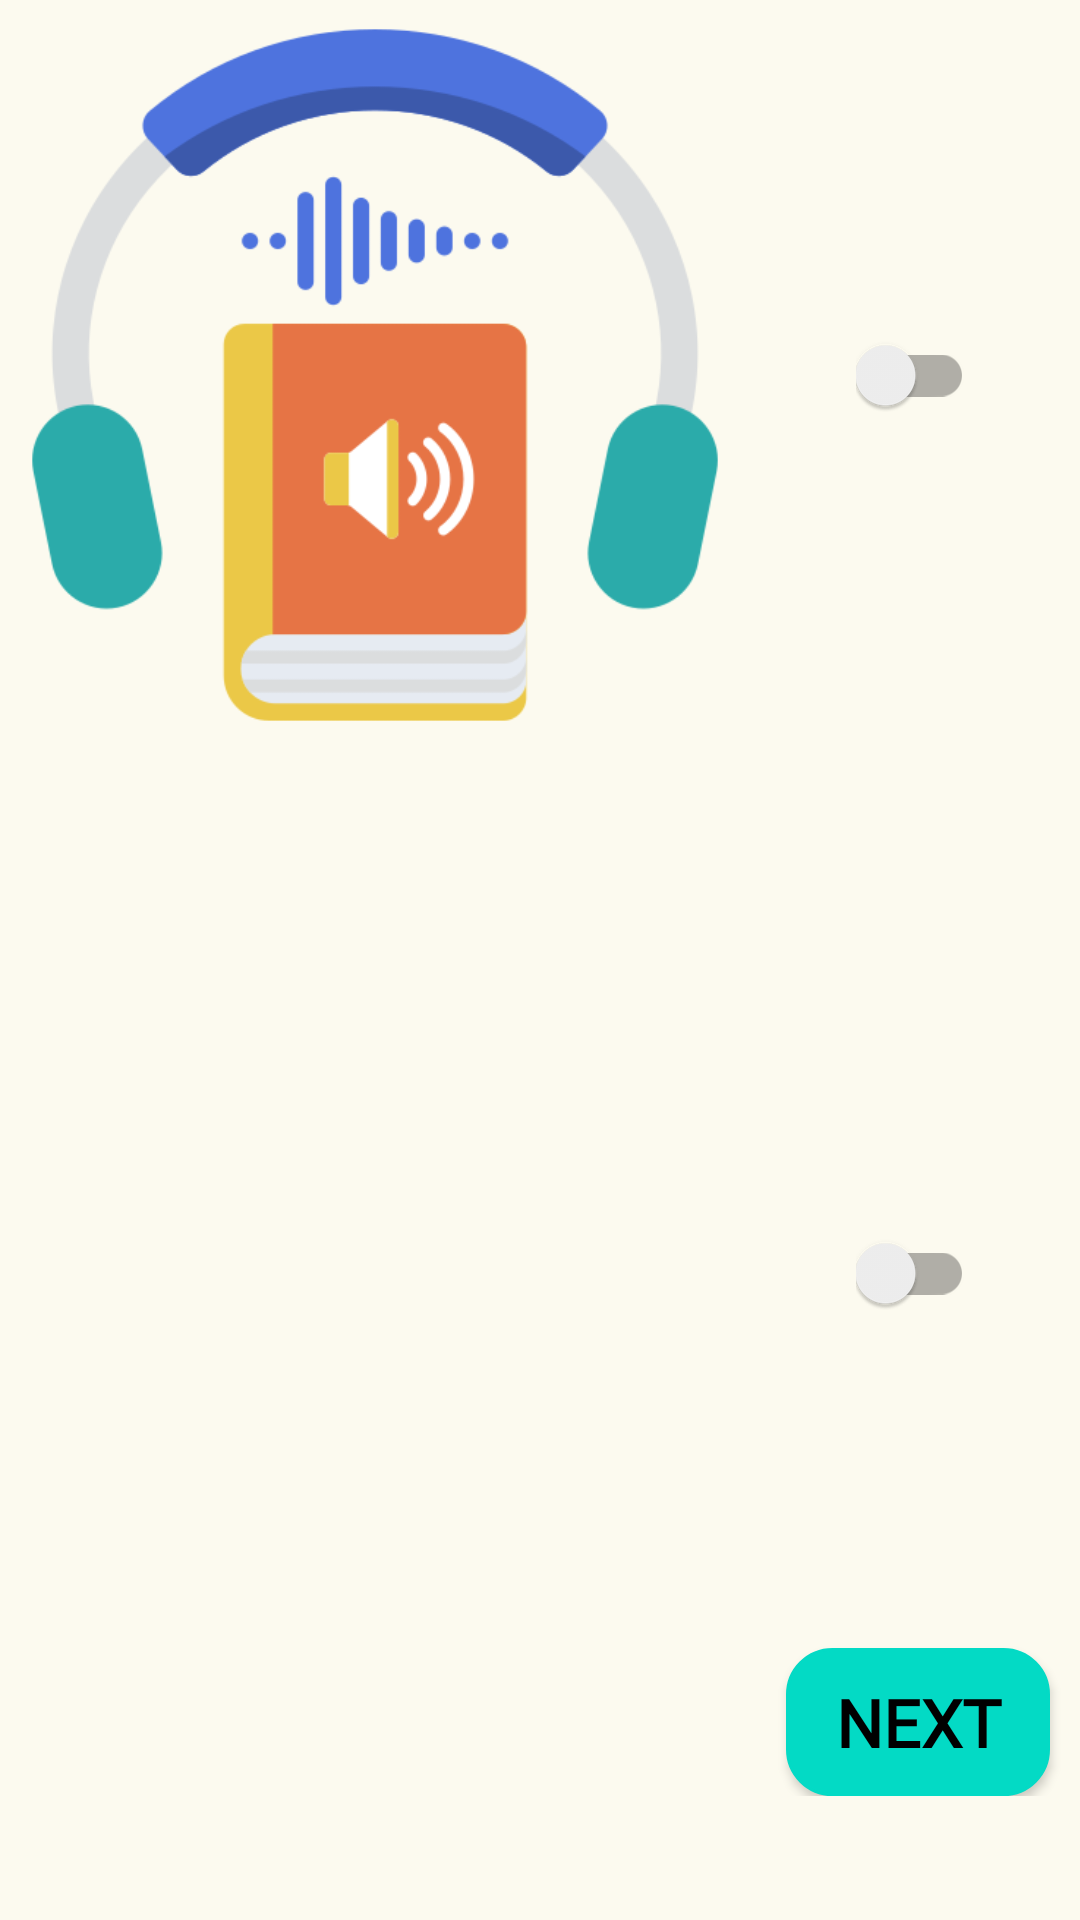

This screen was rendered from an Android layout file. Write that file and the resources it references.
<!-- AndroidManifest.xml: application theme Theme.OnlineBook -->
<!-- res/layout/fragment_is_audio_and_muslim_book.xml -->
<?xml version="1.0" encoding="utf-8"?>
<ScrollView xmlns:android="http://schemas.android.com/apk/res/android"
    xmlns:tools="http://schemas.android.com/tools"
    android:layout_width="match_parent"
    style="@style/bg_layout"
    android:layout_height="match_parent"
    xmlns:app="http://schemas.android.com/apk/res-auto"
    tools:context=".presentation.admin.addBook.IsAudioAndMuslimBookFragment">
    <androidx.constraintlayout.widget.ConstraintLayout
        android:layout_width="match_parent"
        android:layout_height="match_parent">
        <androidx.constraintlayout.utils.widget.ImageFilterView
            android:id="@+id/imageAudioBook"
            android:layout_width="250dp"
            android:layout_height="0dp"
            app:layout_constraintStart_toStartOf="parent"
            app:layout_constraintTop_toTopOf="parent"
            app:layout_constraintDimensionRatio="1:1"
            android:src="@drawable/audiobook"
            />
        <androidx.constraintlayout.utils.widget.ImageFilterView
            android:id="@+id/imageIslomicBook"
            android:layout_width="250dp"
            android:layout_height="0dp"
            app:layout_constraintStart_toStartOf="parent"
            app:layout_constraintTop_toBottomOf="@+id/imageAudioBook"
            app:layout_constraintBottom_toBottomOf="parent"
            app:layout_constraintDimensionRatio="1:1"
            android:src="@drawable/quran"
            />
        <androidx.appcompat.widget.SwitchCompat
            android:id="@+id/isAudio"
            android:layout_width="wrap_content"
            android:layout_height="wrap_content"
            app:layout_constraintTop_toTopOf="parent"
            app:layout_constraintStart_toEndOf="@+id/imageAudioBook"
            app:layout_constraintBottom_toBottomOf="@+id/imageAudioBook"
            app:layout_constraintEnd_toEndOf="parent"
            />
        <androidx.appcompat.widget.SwitchCompat
            android:id="@+id/isIslomic"
            android:layout_width="wrap_content"
            android:layout_height="wrap_content"
            app:layout_constraintTop_toTopOf="@id/imageIslomicBook"
            app:layout_constraintStart_toEndOf="@+id/imageAudioBook"
            app:layout_constraintEnd_toEndOf="parent"
            app:layout_constraintBottom_toBottomOf="@+id/imageIslomicBook"
            />
        <Button
            android:id="@+id/next_btn"
            android:layout_width="wrap_content"
            android:layout_height="wrap_content"
            android:background="@drawable/black_rect_bg"
            android:text="Next"
            style="@style/texts"
            app:backgroundTint="#03DAC5"
            app:layout_constraintTop_toBottomOf="@+id/imageIslomicBook"
            android:textSize="22sp"
            android:fontFamily="@font/titillium_web_regular"
            android:textStyle="bold"
            android:padding="10dp"
            app:layout_constraintEnd_toEndOf="parent"
            android:layout_marginEnd="10dp"
            />
    </androidx.constraintlayout.widget.ConstraintLayout>


</ScrollView>
<!-- resources referenced by this layout -->
<resources>
  <!-- drawable audiobook: png bitmap (drawable, 27569 bytes) -->
  <!-- drawable black_rect_bg (drawable) -->
  <?xml version="1.0" encoding="utf-8"?>
  <shape android:shape="rectangle" xmlns:android="http://schemas.android.com/apk/res/android">
      <stroke android:width="1dp"/>
      <solid android:color="#03DAC5"/>
      <corners android:radius="15dp"/>
  </shape>
  <style name="bg_layout">
          <item name="android:background">#FCFAEF</item>
      </style>
  <style name="texts">
          <item name="android:textColor">@color/black</item>
      </style>
  <style name="Theme.OnlineBook" parent="Theme.AppCompat.Light.DarkActionBar">
          
          <item name="colorPrimary">#27B26C</item>
          <item name="colorPrimaryVariant">#83E6B4</item>
          <item name="colorOnPrimary">@color/black</item>
  
          
          <item name="colorSecondary">@color/teal_200</item>
          <item name="colorSecondaryVariant">@color/teal_700</item>
          <item name="colorOnSecondary">@color/black</item>
  
          
          <item name="android:statusBarColor">?attr/colorPrimaryVariant</item>
          
  
          <item name="titleTextColor">@color/black</item>
  
      </style>
  <!-- not gathered from this repository: default colours our renderer supplied (Android Studio template values) -->
  <color name="teal_200">#FF03DAC5</color>
  <color name="teal_700">#FF018786</color>
  <color name="black">#FF000000</color>
</resources>
